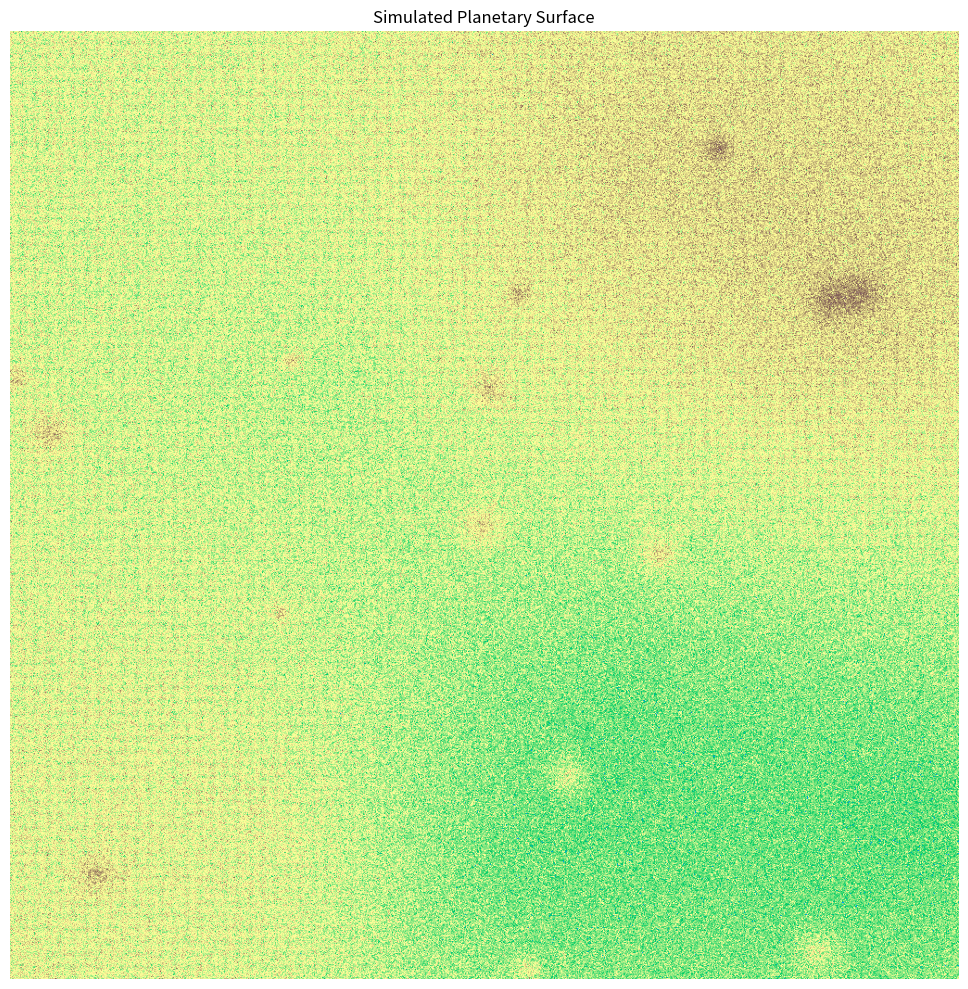

Reproduce this figure in Python.
import numpy as np
import matplotlib.pyplot as plt


def random_noise(shape, scale=1.0, seed=None):
    rng = np.random.default_rng(seed)
    return rng.standard_normal(shape) * scale


def fractal_noise(shape, octaves=6, persistence=0.5, lacunarity=2.0, seed=None):
    height, width = shape
    noise = np.zeros(shape, dtype=float)
    amplitude = 1.0
    frequency = 1.0
    total_amplitude = 0.0

    for _ in range(octaves):
        noise += amplitude * random_noise(shape, seed=seed)
        total_amplitude += amplitude
        amplitude *= persistence
        frequency *= lacunarity

    return noise / total_amplitude


def normalize(heightmap):
    min_h = np.min(heightmap)
    max_h = np.max(heightmap)
    return (heightmap - min_h) / (max_h - min_h + 1e-12)


def apply_plate_tectonics(heightmap, strength=0.12, plates=6, seed=None):
    rng = np.random.default_rng(seed)
    height, width = heightmap.shape
    plate_seed = rng.integers(0, 10**6, size=plates)
    plate_map = np.zeros_like(heightmap)
    for i in range(plates):
        center_y = rng.integers(0, height)
        center_x = rng.integers(0, width)
        plate = np.hypot(np.arange(height)[:, None] - center_y, np.arange(width) - center_x)
        plate_map += np.tanh(plate / (0.4 * max(height, width))) * (rng.uniform(-1, 1) * strength)
    return heightmap + plate_map


def simulate_erosion(heightmap, iterations=1000, talus=0.01):
    h = heightmap.copy()
    height, width = h.shape
    for _ in range(iterations):
        y = np.random.randint(0, height)
        x = np.random.randint(0, width)
        current = h[y, x]
        neighbors = []
        if x > 0:
            neighbors.append((y, x - 1))
        if x < width - 1:
            neighbors.append((y, x + 1))
        if y > 0:
            neighbors.append((y - 1, x))
        if y < height - 1:
            neighbors.append((y + 1, x))
        if not neighbors:
            continue
        ny, nx = neighbors[np.argmin([h[yy, xx] for yy, xx in neighbors])]
        delta = current - h[ny, nx]
        if delta > talus:
            transfer = (delta - talus) * 0.5
            h[y, x] -= transfer
            h[ny, nx] += transfer
    return h


def add_volcanic_features(heightmap, count=10, height_strength=0.2, seed=None):
    rng = np.random.default_rng(seed)
    h = heightmap.copy()
    height, width = h.shape
    for _ in range(count):
        cy = rng.integers(0, height)
        cx = rng.integers(0, width)
        radius = rng.integers(max(5, min(height, width) // 50), max(10, min(height, width) // 20))
        dist = np.hypot(np.arange(height)[:, None] - cy, np.arange(width) - cx)
        cone = np.clip(1 - dist / radius, 0, 1)
        h += height_strength * cone**2
    return h


def create_planet_surface_map(size=512, seed=42):
    base = fractal_noise((size, size), octaves=7, persistence=0.55, seed=seed)
    base = normalize(base)
    tectonic = apply_plate_tectonics(base, strength=0.18, plates=8, seed=seed)
    volcanic = add_volcanic_features(tectonic, count=15, height_strength=0.15, seed=seed + 1)
    eroded = simulate_erosion(volcanic, iterations=size * size // 20, talus=0.012)
    final = normalize(eroded)
    return final


def plot_surface_map(heightmap, filename="planet_surface_map.png"):
    plt.figure(figsize=(10, 10), dpi=120)
    plt.imshow(heightmap, cmap="terrain", origin="lower")
    plt.axis("off")
    plt.title("Simulated Planetary Surface")
    plt.tight_layout()
    plt.savefig(filename, bbox_inches="tight", pad_inches=0.1)
    plt.close()


if __name__ == "__main__":
    map_size = 1024
    seed = 2026
    surface_map = create_planet_surface_map(size=map_size, seed=seed)
    plot_surface_map(surface_map)
    print(f"Generated planetary surface map of size {map_size}x{map_size} and saved to planet_surface_map.png")
